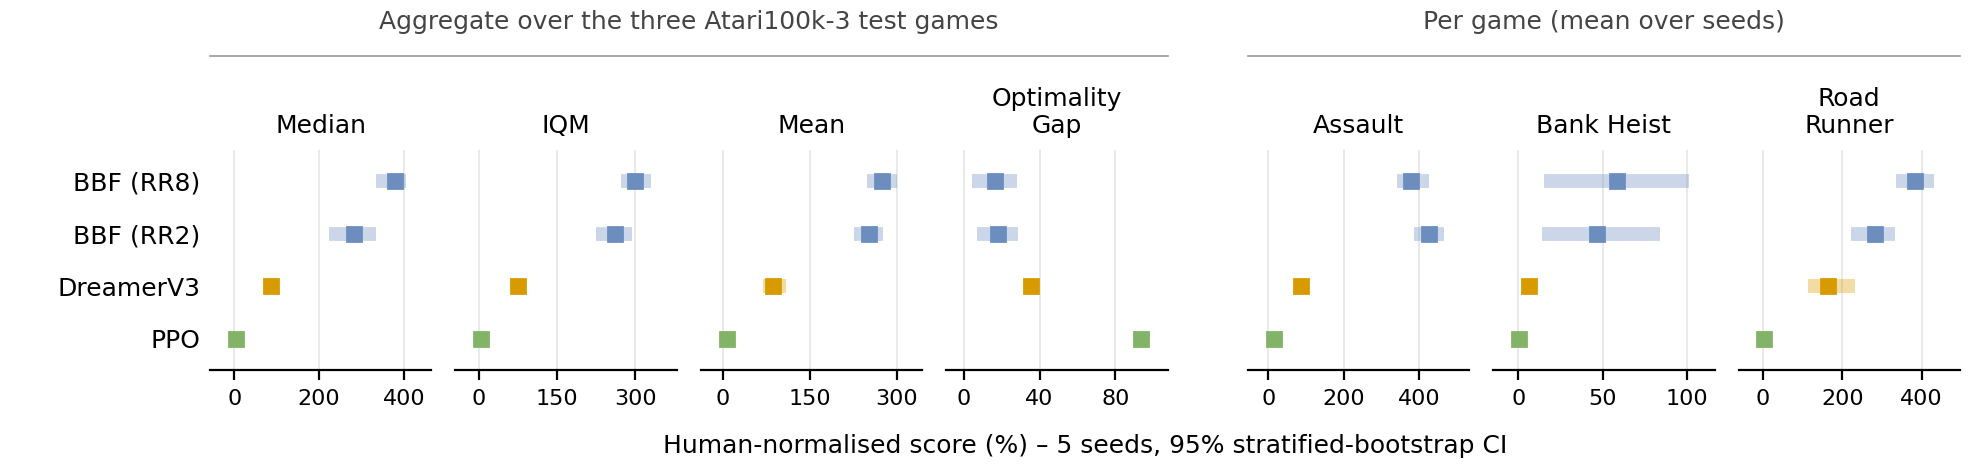

The data file committed next to this chart (first rows):
run_id, exp_name, env_id, seed, score
l3e2lbtc, bbf_rr8_test, Assault-v5, 1, 2239
dey8izd2, bbf_rr8_test, Assault-v5, 2, 2650
ek8ky012, bbf_rr8_test, Assault-v5, 3, 1918
e6yy4nof, bbf_rr8_test, Assault-v5, 4, 2012
rhuc8eb7, bbf_rr8_test, Assault-v5, 5, 2156
yoygl7wq, bbf_rr8_test, BankHeist-v5, 1, 825.4
16at3gtu, bbf_rr8_test, BankHeist-v5, 2, 29.6
ryf55c1c, bbf_rr8_test, BankHeist-v5, 3, 143.9
clfv3pc6, bbf_rr8_test, BankHeist-v5, 4, 290.0
ignj234s, bbf_rr8_test, BankHeist-v5, 5, 933.0
bzeihnuo, bbf_rr8_test, RoadRunner-v5, 1, 35344
5f6p4ych, bbf_rr8_test, RoadRunner-v5, 2, 33909
0rclejqs, bbf_rr8_test, RoadRunner-v5, 3, 31013
ilmkg14n, bbf_rr8_test, RoadRunner-v5, 4, 25863
83qudztf, bbf_rr8_test, RoadRunner-v5, 5, 24280
o2i8mwsy, bbf_test, Assault-v5, 1, 2727
gqi5rk9b, bbf_test, Assault-v5, 2, 2199
zz4allym, bbf_test, Assault-v5, 3, 2595
wk85hiqw, bbf_test, Assault-v5, 4, 2126
w8sbh4hw, bbf_test, Assault-v5, 5, 2550
9zwn3yyh, bbf_test, BankHeist-v5, 1, 205.2
lzjk09ai, bbf_test, BankHeist-v5, 2, 27.1
gp3phfgl, bbf_test, BankHeist-v5, 3, 604.0
eae32qhn, bbf_test, BankHeist-v5, 4, 159.5
25xptmlt, bbf_test, BankHeist-v5, 5, 800.3
w0938x75, bbf_test, RoadRunner-v5, 1, 13753
f1sewf28, bbf_test, RoadRunner-v5, 2, 19475
aemifnmo, bbf_test, RoadRunner-v5, 3, 26435
knxo2f38, bbf_test, RoadRunner-v5, 4, 23766
mt0g9669, bbf_test, RoadRunner-v5, 5, 27059
roq4ik6t, dreamer_test, Assault-v5, 1, 659.2
bvhw2lin, dreamer_test, Assault-v5, 2, 645.4
jtsvb4xc, dreamer_test, Assault-v5, 3, 700.2
8v544cv3, dreamer_test, Assault-v5, 4, 701.7
ddsrf049, dreamer_test, Assault-v5, 5, 675.9
61jdzvs7, dreamer_test, BankHeist-v5, 1, 57.0
vd786oj8, dreamer_test, BankHeist-v5, 2, 43.1
8ms9eyqp, dreamer_test, BankHeist-v5, 3, 67.5
nkph7otd, dreamer_test, BankHeist-v5, 4, 55.0
g0qhytyc, dreamer_test, BankHeist-v5, 5, 72.0
8vw1k5kd, dreamer_test, RoadRunner-v5, 1, 8365
pmmwckeh, dreamer_test, RoadRunner-v5, 2, 23060
mqebvnyw, dreamer_test, RoadRunner-v5, 3, 9531
s3jrbvfi, dreamer_test, RoadRunner-v5, 4, 9280
xf3mgtv3, dreamer_test, RoadRunner-v5, 5, 13646
4o0bo6c0, ppo_test, Assault-v5, 1, 300.1
4b4qegxj, ppo_test, Assault-v5, 2, 302.8
qrwlhv0c, ppo_test, Assault-v5, 3, 299.9
l4y5a2k6, ppo_test, Assault-v5, 4, 285.4
37ubmige, ppo_test, Assault-v5, 5, 313.1
he0ah8o2, ppo_test, BankHeist-v5, 1, 17.4
guq9631t, ppo_test, BankHeist-v5, 2, 15.7
7tx5lde8, ppo_test, BankHeist-v5, 3, 15.8
o6ubfu5y, ppo_test, BankHeist-v5, 4, 15.7
1m7g08h1, ppo_test, BankHeist-v5, 5, 15.2
tpe1ucys, ppo_test, RoadRunner-v5, 1, 403.0
xg5golpw, ppo_test, RoadRunner-v5, 2, 276.0
hb6ilkfn, ppo_test, RoadRunner-v5, 3, 260.0
1iblz2we, ppo_test, RoadRunner-v5, 4, 236.0
6s61ctst, ppo_test, RoadRunner-v5, 5, 350.0
